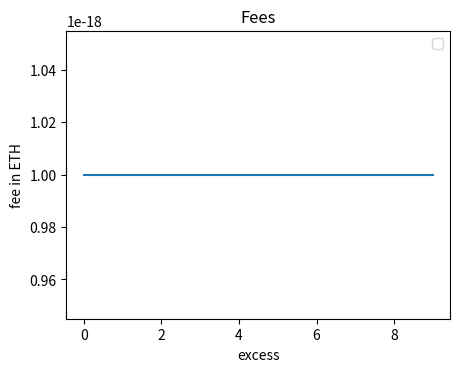

This chart was generated by the following Python code: (Note: this script raises an exception after producing the figure.)
# Script to plot fake exponential for withdrawals and consolidations system
# contracts for different excess amounts.
import matplotlib.pyplot as plt
from pathlib import Path

# Constants from the contracts. Same for both - consolidations and withdrawals.
FACTOR = 1
DENOMINATOR = 17

# Copied from EIPs
def fake_exponential(factor: int, numerator: int, denominator: int) -> int:
    i = 1
    output = 0
    numerator_accum = factor * denominator
    while numerator_accum > 0:
        output += numerator_accum
        numerator_accum = (numerator_accum * numerator) // (denominator * i)
        i += 1
    return output // denominator

# Plot fee in ranges of 10 each (if do not exist yet).
if not Path("fake_expo_plots/00_fee_0-10.png").is_file():
    for i in range(70):
        start = i * 10
        end = start + 10

        excess = [x for x in range(start, end)]
        fee = [fake_exponential(FACTOR, x, DENOMINATOR) / 1e18 for x in excess]

        plt.plot(excess, fee, label='')
        plt.xlabel('excess')
        plt.ylabel('fee in ETH')
        plt.subplots_adjust(left=0.2, right=0.8, bottom=0.2, top=0.8)
        plt.title('Fees')
        plt.legend()
        plt.savefig(f'fake_expo_plots/{i:02}_fee_{start}-{end}.png')

# Plot EVM implementation values (if does not exist yet).
if not Path("fake_expo_plots/evm.png").is_file():
    with open("fake_expo_evm.txt", "r") as file:
        excess = [i for i in range(20_000)]
        fee = [float(line.strip()) for line in file]

        plt.plot(excess, fee, label='')
        plt.xlabel('excess')
        plt.ylabel('fee in WEI')
        plt.subplots_adjust(left=0.2, right=0.8, bottom=0.2, top=0.8)
        plt.title('Fees')
        plt.legend()
        plt.savefig(f'fake_expo_plots/evm.png')

# Plot EVM overflow boundary (if does not exist yet).
if not Path("fake_expo_plots/evm_overflow_boundary.png").is_file():
    with open("fake_expo_evm_overflow_boundary.txt", "r") as file:
        excess = [i for i in range(2800, 3000)]
        fee = [float(line.strip()) for line in file]

        plt.plot(excess, fee, label='')
        plt.xlabel('excess')
        plt.ylabel('fee in WEI')
        plt.subplots_adjust(left=0.2, right=0.8, bottom=0.2, top=0.8)
        plt.title('Fees')
        plt.legend()
        plt.savefig(f'fake_expo_plots/evm_overflow_boundary.png')
